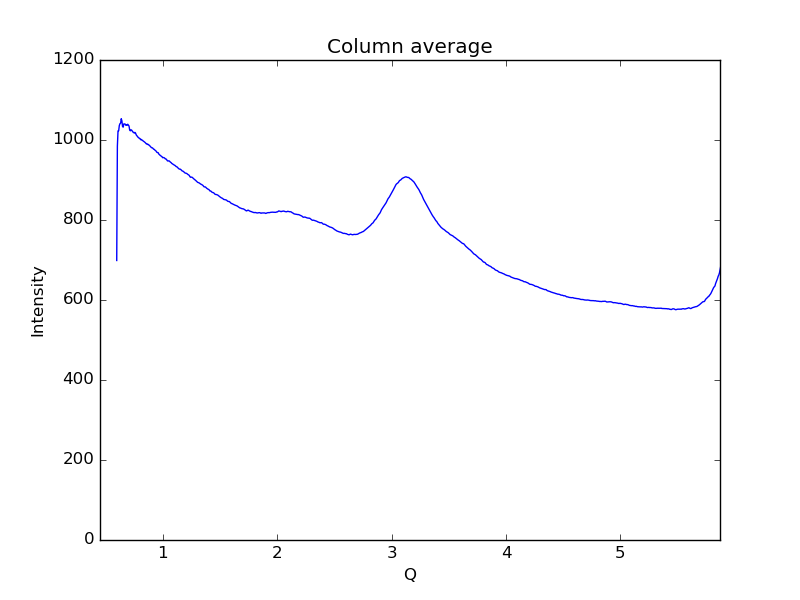

The file beside this chart, header and first rows:
0.59621693822088684, 698.787
0.6019, 984.5
0.6075, 1023
0.6132, 1023
0.6189, 1036
0.6245, 1041
0.6302, 1042
0.6358, 1053
0.6415, 1048
0.6472, 1034
0.6528, 1032
0.6585, 1040
0.6641, 1040
0.6698, 1040
0.6755, 1037
0.6811, 1038
0.6868, 1037
0.6924, 1039
0.6981, 1037
0.7038, 1035
0.7094, 1025
0.7151, 1023
0.7207, 1025
0.7264, 1025
0.7321, 1022
0.7377, 1020
0.7434, 1019
0.749, 1017
0.7547, 1019
0.7603, 1018
0.766, 1013
0.7717, 1011
0.7773, 1009
0.783, 1007
0.7886, 1006
0.7943, 1004
0.8, 1004
0.8056, 1001
0.8113, 1001
0.8169, 999.6
0.8226, 999
0.8283, 997.1
0.8339, 996.2
0.8396, 994.9
0.8452, 993.5
0.8509, 991.6
0.8566, 989.9
0.8622, 990.4
0.8679, 988.6
0.8735, 988.9
0.8792, 986.9
0.8849, 985.6
0.8905, 983.7
0.8962, 982
0.9018, 980.6
0.9075, 980.5
0.9132, 978.9
0.9188, 977
0.9245, 976.6
0.9301, 974.6
0.9358, 973.5
... 939 more rows
